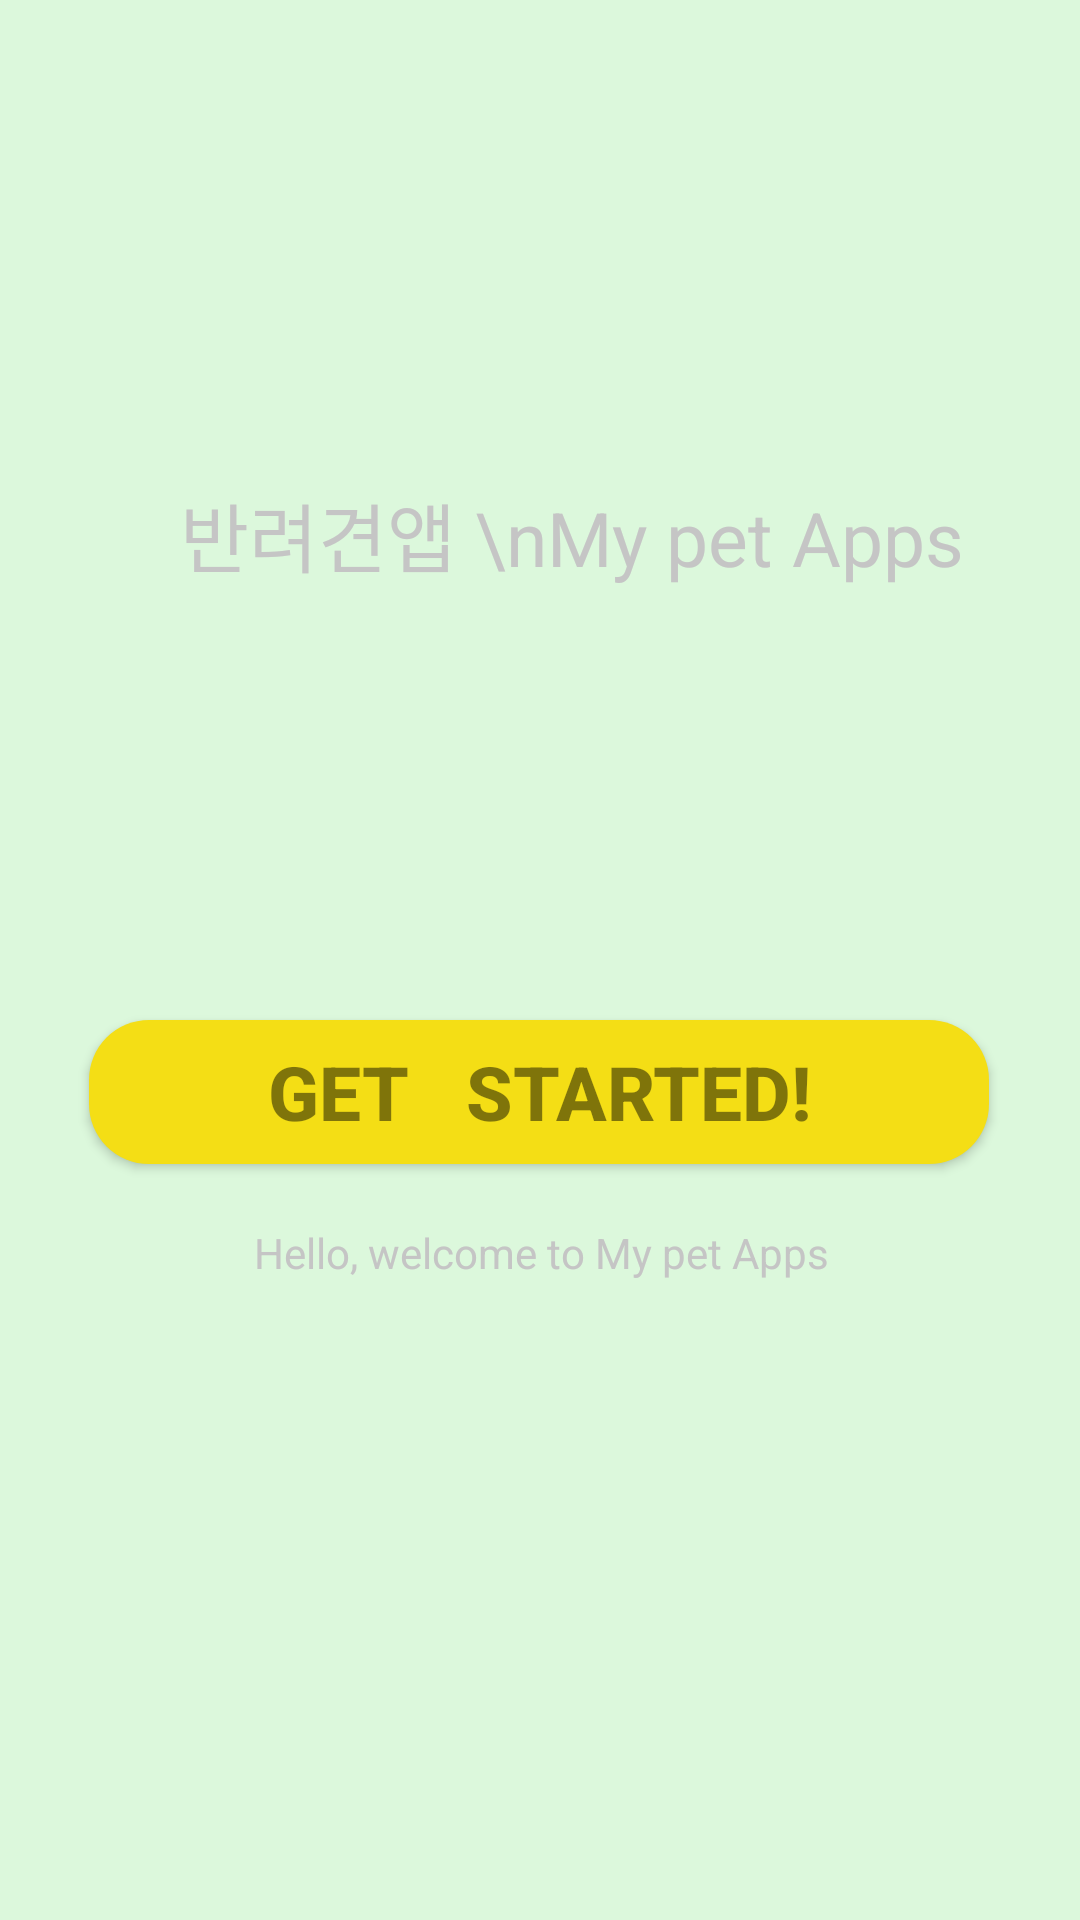

Produce the Android XML layout that renders to this screen, including the resource entries it uses.
<!-- AndroidManifest.xml: activity theme Theme.AppCompat.Light.NoActionBar -->
<!-- res/layout/activity_get_started_main.xml -->
<?xml version="1.0" encoding="utf-8"?>
<androidx.constraintlayout.widget.ConstraintLayout xmlns:android="http://schemas.android.com/apk/res/android"
    xmlns:app="http://schemas.android.com/apk/res-auto"
    xmlns:tools="http://schemas.android.com/tools"
    android:layout_width="match_parent"
    android:layout_height="match_parent"
    android:background="#dcf8dc"
    tools:context=".GetStartedMainActivity">

    <TextView
        android:id="@+id/textview_title"
        android:layout_width="wrap_content"
        android:layout_height="wrap_content"
        android:layout_marginStart="60dp"
        android:layout_marginLeft="60dp"
        android:layout_marginTop="160dp"
        android:text="반려견앱 \nMy pet Apps"
        android:textColor="@color/colorGrey"
        android:textSize="25sp"
        app:layout_constraintStart_toStartOf="parent"
        app:layout_constraintTop_toTopOf="parent" />


    <ImageView
        android:id="@+id/imageView5"
        android:layout_width="wrap_content"
        android:layout_height="wrap_content"
        android:layout_marginTop="250dp"
        app:layout_constraintEnd_toEndOf="parent"
        app:layout_constraintHorizontal_bias="0.495"
        app:layout_constraintStart_toStartOf="parent"
        app:layout_constraintTop_toTopOf="parent"
        app:srcCompat="@drawable/logo" />

    <Button
        android:id="@+id/btn_videoplay"
        android:layout_width="300dp"
        android:layout_height="wrap_content"
        android:layout_marginTop="90dp"
        android:background="@drawable/button_ui"
        android:text="Get   Started!"
        android:textColor="@color/colorBlackTransparant"
        android:textSize="25sp"
        android:textStyle="bold"
        app:layout_constraintEnd_toEndOf="parent"
        app:layout_constraintHorizontal_bias="0.495"
        app:layout_constraintStart_toStartOf="parent"
        app:layout_constraintTop_toBottomOf="@+id/imageView5" />

    <TextView
        android:id="@+id/textview_info"
        android:layout_width="wrap_content"
        android:layout_height="wrap_content"
        android:layout_margin="@dimen/marginContent"
        android:layout_marginStart="168dp"
        android:layout_marginLeft="168dp"
        android:layout_marginTop="20dp"
        android:layout_marginEnd="167dp"
        android:layout_marginRight="167dp"
        android:text="Hello, welcome to My pet Apps"
        android:textColor="@color/colorGrey"
        android:textSize="@dimen/body1RobotoRegular"
        app:layout_constraintEnd_toEndOf="parent"
        app:layout_constraintStart_toStartOf="parent"
        app:layout_constraintTop_toBottomOf="@+id/btn_videoplay" />

</androidx.constraintlayout.widget.ConstraintLayout>
<!-- resources referenced by this layout -->
<resources>
  <color name="colorBlackTransparant">#7A000000</color>
  <color name="colorGrey">#C5C5C5</color>
  <!-- drawable button_ui (drawable) -->
  <?xml version="1.0" encoding="utf-8"?>
  <selector xmlns:android="http://schemas.android.com/apk/res/android">
  
      <item
          android:state_pressed="false">
          <shape android:shape="rectangle">
              <solid android:color="@color/btColor"/>
              <corners android:radius="20dp"/>
          </shape>
  
      </item>
  
  </selector>
  <!-- drawable logo: png bitmap (drawable, 20852 bytes) -->
  <color name="btColor">#f4de15</color>
</resources>
